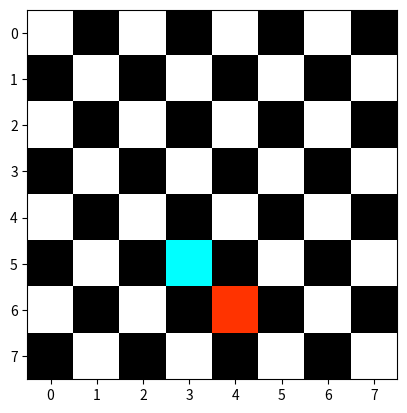

Write Python code to recreate this figure.
import numpy as np

%matplotlib inline
import matplotlib.pyplot as plt



class ChessBoard:
    
    def __init__(self):
        self.board = np.ones([8,8,3])
        for i in np.ndindex(8,8):
            row = i[0]
            col = i[1]
            # if row%2==0 and col%2==1 or row%2==1 and col%2==0:
            if row%2 != col%2:
                self.board[row, col] = [0,0,0]
            print(i, self.board[i])
    
    def add_red(self, row, col):
        self.board[row, col] = [1,.2,0]
    
    def add_blue(self, row, col):
         self.board[row, col] = [0,1,1]
    
    def render(self):
        plt.imshow(self.board)
        
    def is_under_attack(self,ax,ay,bx,by):
        dim_x = abs(ax - bx)
        dim_y = abs(ay - by)
        if dim_x==dim_y or ax==bx or ay==by :
           return True
        else:
           return False
    
        

chess_board = ChessBoard()
# chess_board.board

board = ChessBoard()
board.add_red(6,4)
board.add_blue(5,3)
board.render()

assert board.is_under_attack(0,0,1,1) == True
assert board.is_under_attack(0,0,1,2) == False
assert board.is_under_attack(3,0,2,1) == True
assert board.is_under_attack(1,1,0,0) == True
assert board.is_under_attack(1,2,0,0) == False
assert board.is_under_attack(2,1,3,0) == True
assert board.is_under_attack(2,1,2,0) == True
assert board.is_under_attack(1,3,1,3) == True
print('........ ALL TESTS PASSED ........')

